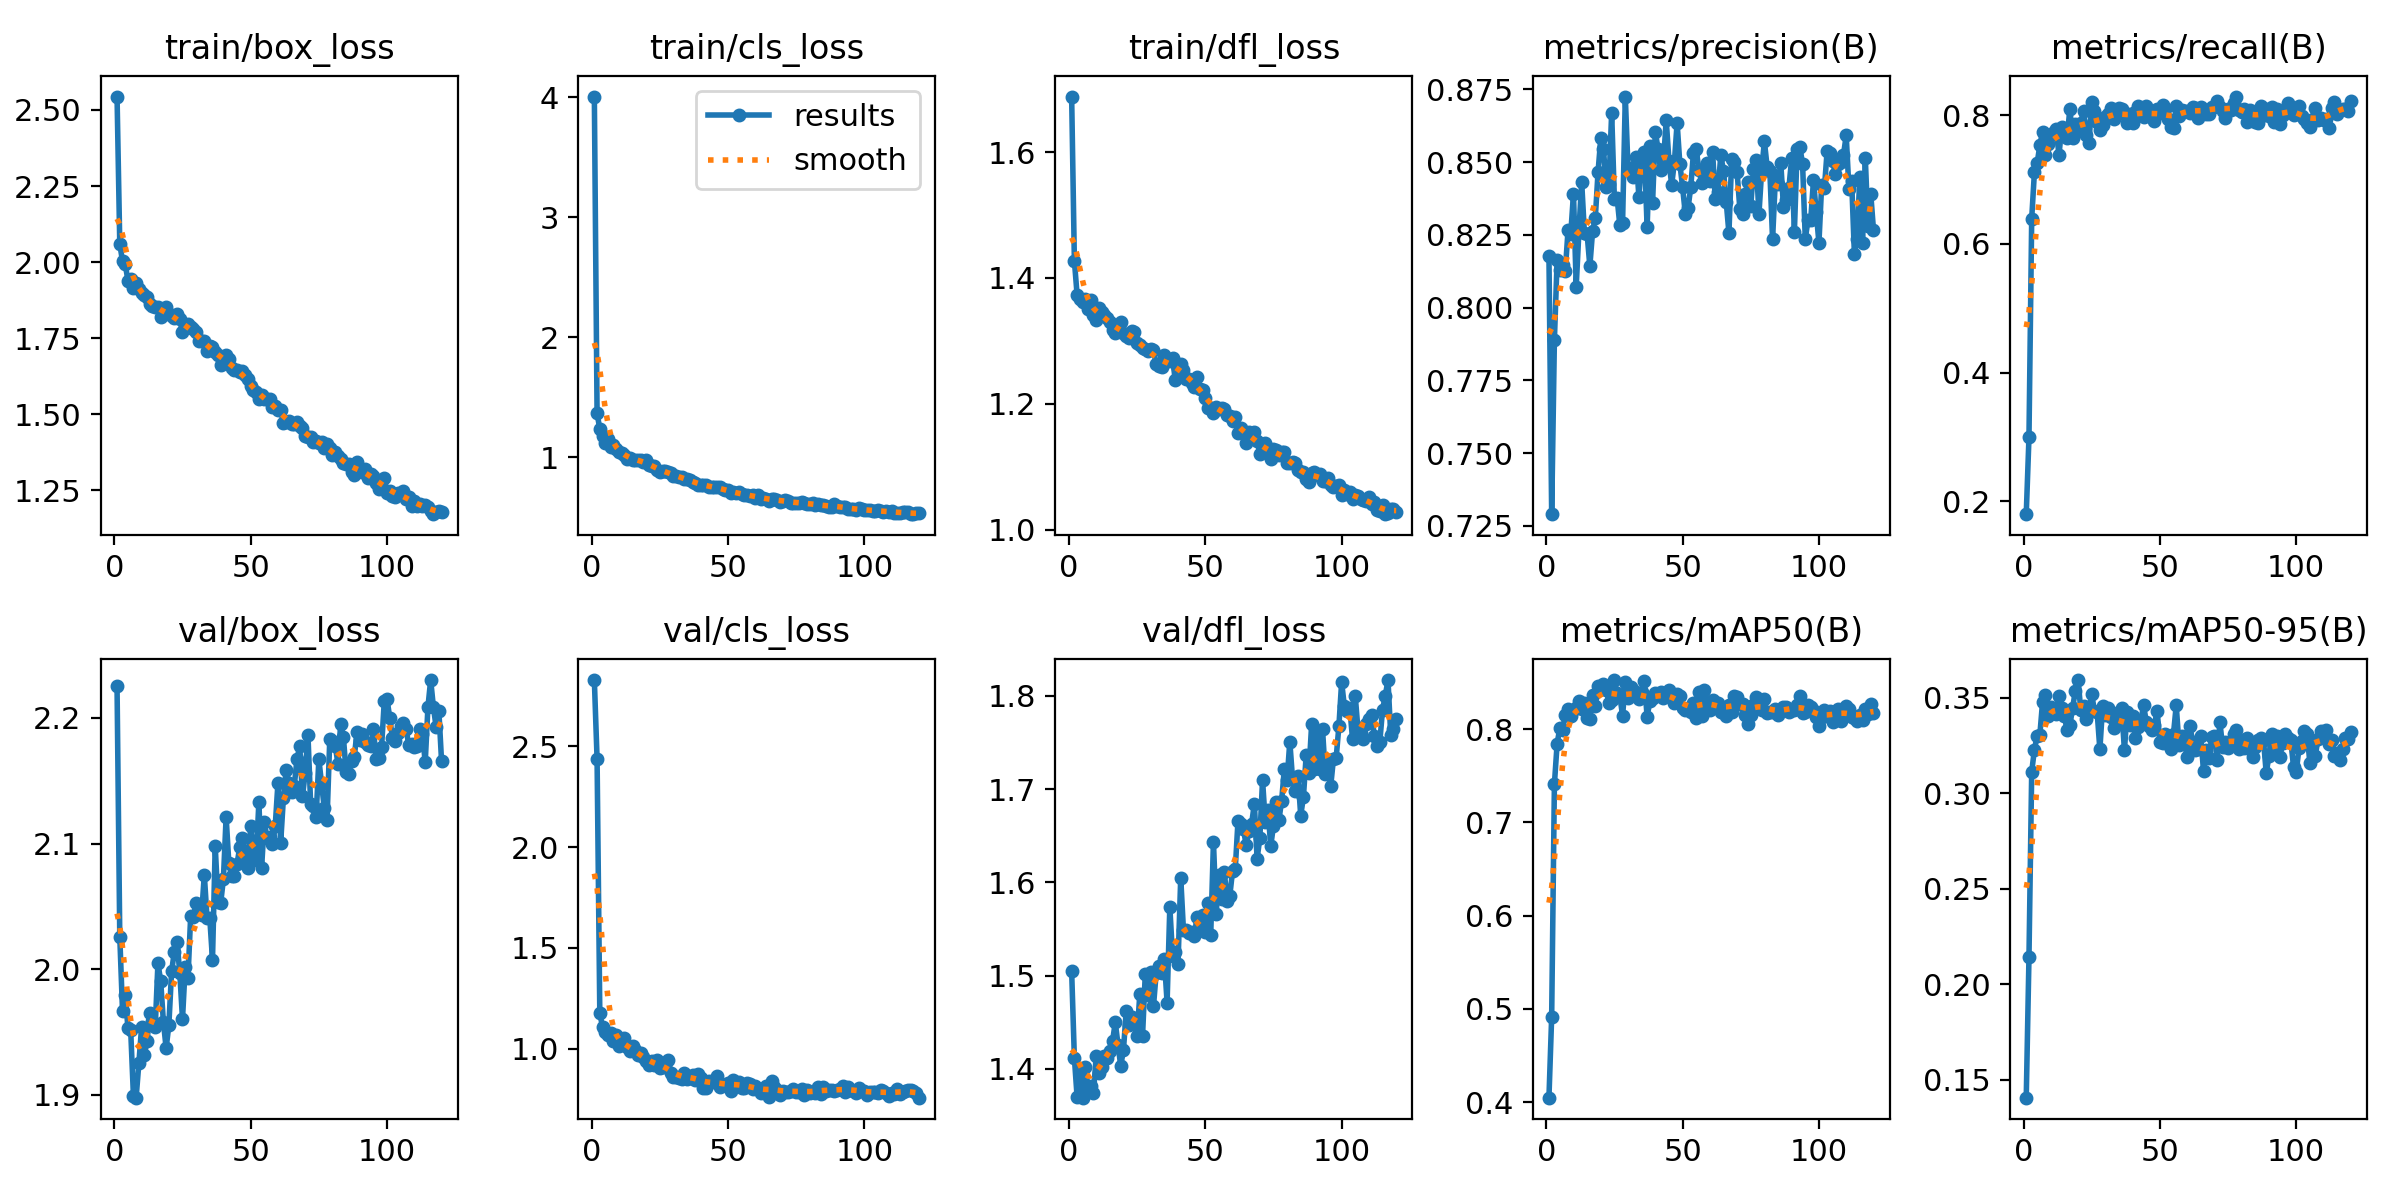

Data behind this chart, as committed beside it:
epoch, train/box_loss, train/cls_loss, train/dfl_loss, metrics/precision(B), metrics/recall(B), metrics/mAP50(B), metrics/mAP50-95(B), val/box_loss, val/cls_loss, val/dfl_loss, lr/pg0, lr/pg1, lr/pg2
1, 2.544, 4.006, 1.688, 0.8179, 0.1799, 0.4048, 0.1406, 2.225, 2.827, 1.505, 0.06768, 3.2353e-05, 3.2353e-05
2, 2.06, 1.367, 1.428, 0.729, 0.2994, 0.4916, 0.2141, 2.026, 2.437, 1.412, 0.03438, 6.5686e-05, 6.5686e-05
3, 2.003, 1.236, 1.373, 0.7889, 0.6394, 0.7409, 0.3112, 1.967, 1.178, 1.37, 0.001079, 9.9019e-05, 9.9019e-05
4, 1.993, 1.179, 1.366, 0.8162, 0.7116, 0.7842, 0.3228, 1.98, 1.107, 1.399, 9.9998e-05, 9.9998e-05, 9.9998e-05
5, 1.939, 1.117, 1.361, 0.8128, 0.7253, 0.8014, 0.3301, 1.953, 1.084, 1.369, 9.9996e-05, 9.9996e-05, 9.9996e-05
6, 1.943, 1.149, 1.366, 0.8148, 0.7536, 0.7988, 0.3307, 1.952, 1.067, 1.402, 9.9994e-05, 9.9994e-05, 9.9994e-05
7, 1.917, 1.087, 1.35, 0.8127, 0.7745, 0.8153, 0.348, 1.899, 1.077, 1.381, 9.9991e-05, 9.9991e-05, 9.9991e-05
8, 1.93, 1.1, 1.364, 0.8266, 0.7378, 0.8213, 0.3512, 1.898, 1.039, 1.381, 9.9988e-05, 9.9988e-05, 9.9988e-05
9, 1.91, 1.065, 1.341, 0.8254, 0.7549, 0.8142, 0.3404, 1.925, 1.068, 1.374, 9.9984e-05, 9.9984e-05, 9.9984e-05
10, 1.898, 1.043, 1.333, 0.8392, 0.7688, 0.8206, 0.3452, 1.954, 1.016, 1.413, 9.998e-05, 9.998e-05, 9.998e-05
11, 1.892, 1.035, 1.351, 0.8072, 0.7732, 0.823, 0.3435, 1.932, 1.025, 1.396, 9.9976e-05, 9.9976e-05, 9.9976e-05
12, 1.884, 1.015, 1.346, 0.8265, 0.778, 0.8301, 0.3414, 1.942, 1.051, 1.402, 9.997e-05, 9.997e-05, 9.997e-05
13, 1.862, 0.9853, 1.34, 0.8433, 0.7379, 0.8219, 0.3509, 1.965, 1.01, 1.413, 9.9965e-05, 9.9965e-05, 9.9965e-05
14, 1.857, 0.9908, 1.337, 0.8257, 0.7816, 0.8275, 0.3447, 1.959, 0.9901, 1.411, 9.9959e-05, 9.9959e-05, 9.9959e-05
15, 1.853, 0.9754, 1.329, 0.8252, 0.7692, 0.8117, 0.3404, 1.954, 1.016, 1.419, 9.9952e-05, 9.9952e-05, 9.9952e-05
16, 1.852, 0.9778, 1.318, 0.8143, 0.7648, 0.8109, 0.3328, 2.005, 0.9929, 1.43, 9.9945e-05, 9.9945e-05, 9.9945e-05
17, 1.82, 0.9774, 1.313, 0.8263, 0.8103, 0.8362, 0.3356, 1.99, 0.9677, 1.45, 9.9937e-05, 9.9937e-05, 9.9937e-05
18, 1.837, 0.9781, 1.316, 0.8308, 0.7651, 0.8247, 0.3446, 1.958, 0.9775, 1.426, 9.9929e-05, 9.9929e-05, 9.9929e-05
19, 1.851, 0.962, 1.331, 0.8465, 0.7862, 0.8462, 0.3535, 1.937, 0.9599, 1.403, 9.9921e-05, 9.9921e-05, 9.9921e-05
20, 1.831, 0.9751, 1.312, 0.8581, 0.776, 0.8448, 0.3592, 1.956, 0.9421, 1.42, 9.9912e-05, 9.9912e-05, 9.9912e-05
21, 1.821, 0.939, 1.307, 0.8544, 0.7885, 0.8482, 0.3435, 1.998, 0.9196, 1.462, 9.9902e-05, 9.9902e-05, 9.9902e-05
22, 1.817, 0.9298, 1.304, 0.8415, 0.8065, 0.8423, 0.3457, 2.014, 0.9377, 1.447, 9.9892e-05, 9.9892e-05, 9.9892e-05
23, 1.828, 0.9266, 1.316, 0.8425, 0.7699, 0.8284, 0.339, 2.022, 0.9203, 1.456, 9.9882e-05, 9.9882e-05, 9.9882e-05
24, 1.812, 0.8935, 1.315, 0.867, 0.7565, 0.8315, 0.3433, 1.997, 0.9441, 1.45, 9.9871e-05, 9.9871e-05, 9.9871e-05
25, 1.771, 0.8747, 1.296, 0.8372, 0.8208, 0.8525, 0.3518, 1.96, 0.9061, 1.435, 9.9859e-05, 9.9859e-05, 9.9859e-05
26, 1.785, 0.8891, 1.293, 0.8376, 0.8058, 0.8385, 0.3432, 2.002, 0.9085, 1.48, 9.9847e-05, 9.9847e-05, 9.9847e-05
27, 1.796, 0.8865, 1.288, 0.8283, 0.7895, 0.8355, 0.3423, 1.993, 0.9195, 1.436, 9.9835e-05, 9.9835e-05, 9.9835e-05
28, 1.788, 0.8732, 1.286, 0.8291, 0.7774, 0.8142, 0.3229, 2.042, 0.943, 1.502, 9.9822e-05, 9.9822e-05, 9.9822e-05
29, 1.78, 0.8675, 1.284, 0.8725, 0.7853, 0.85, 0.3458, 2.042, 0.8815, 1.479, 9.9809e-05, 9.9809e-05, 9.9809e-05
30, 1.769, 0.8451, 1.287, 0.8476, 0.7969, 0.833, 0.3407, 2.053, 0.8609, 1.504, 9.9795e-05, 9.9795e-05, 9.9795e-05
31, 1.742, 0.8433, 1.286, 0.848, 0.8018, 0.8452, 0.3444, 2.046, 0.861, 1.467, 9.978e-05, 9.978e-05, 9.978e-05
32, 1.739, 0.8379, 1.263, 0.845, 0.8105, 0.8414, 0.3397, 2.043, 0.8544, 1.503, 9.9765e-05, 9.9765e-05, 9.9765e-05
33, 1.742, 0.8319, 1.261, 0.8516, 0.7947, 0.8368, 0.3341, 2.075, 0.8487, 1.51, 9.975e-05, 9.975e-05, 9.975e-05
34, 1.708, 0.8182, 1.259, 0.8379, 0.8001, 0.8324, 0.3376, 2.04, 0.8795, 1.503, 9.9734e-05, 9.9734e-05, 9.9734e-05
35, 1.725, 0.8172, 1.278, 0.8518, 0.8113, 0.84, 0.3427, 2.041, 0.8495, 1.517, 9.9718e-05, 9.9718e-05, 9.9718e-05
36, 1.722, 0.814, 1.268, 0.8536, 0.8092, 0.8513, 0.3443, 2.008, 0.8578, 1.471, 9.9701e-05, 9.9701e-05, 9.9701e-05
37, 1.706, 0.7969, 1.268, 0.8276, 0.8024, 0.8132, 0.3226, 2.098, 0.8681, 1.574, 9.9684e-05, 9.9684e-05, 9.9684e-05
38, 1.694, 0.7883, 1.273, 0.8555, 0.788, 0.8297, 0.3425, 2.053, 0.8458, 1.521, 9.9666e-05, 9.9666e-05, 9.9666e-05
39, 1.661, 0.7677, 1.237, 0.836, 0.8018, 0.8334, 0.3357, 2.053, 0.8757, 1.526, 9.9648e-05, 9.9648e-05, 9.9648e-05
40, 1.679, 0.7725, 1.257, 0.8605, 0.7875, 0.8385, 0.3402, 2.072, 0.8566, 1.512, 9.9629e-05, 9.9629e-05, 9.9629e-05
41, 1.696, 0.7717, 1.264, 0.8545, 0.8053, 0.838, 0.3286, 2.121, 0.8071, 1.605, 9.961e-05, 9.961e-05, 9.961e-05
42, 1.681, 0.7677, 1.253, 0.8473, 0.8147, 0.8401, 0.3348, 2.084, 0.8057, 1.549, 9.959e-05, 9.959e-05, 9.959e-05
43, 1.652, 0.7488, 1.239, 0.8503, 0.8045, 0.8335, 0.3371, 2.074, 0.8403, 1.548, 9.957e-05, 9.957e-05, 9.957e-05
44, 1.645, 0.7507, 1.239, 0.8645, 0.797, 0.8359, 0.3462, 2.074, 0.8357, 1.546, 9.9549e-05, 9.9549e-05, 9.9549e-05
45, 1.645, 0.7489, 1.232, 0.8505, 0.814, 0.8416, 0.3375, 2.084, 0.8384, 1.547, 9.9528e-05, 9.9528e-05, 9.9528e-05
46, 1.64, 0.7523, 1.227, 0.8422, 0.8018, 0.8357, 0.335, 2.097, 0.863, 1.542, 9.9506e-05, 9.9506e-05, 9.9506e-05
47, 1.643, 0.7529, 1.243, 0.85, 0.7964, 0.8276, 0.333, 2.105, 0.8125, 1.563, 9.9484e-05, 9.9484e-05, 9.9484e-05
48, 1.629, 0.7358, 1.224, 0.8635, 0.7902, 0.8374, 0.3357, 2.089, 0.8233, 1.556, 9.9461e-05, 9.9461e-05, 9.9461e-05
49, 1.616, 0.7232, 1.222, 0.8494, 0.8092, 0.835, 0.3431, 2.081, 0.8196, 1.565, 9.9438e-05, 9.9438e-05, 9.9438e-05
50, 1.593, 0.7245, 1.21, 0.8415, 0.8035, 0.8224, 0.3267, 2.114, 0.8289, 1.547, 9.9415e-05, 9.9415e-05, 9.9415e-05
51, 1.581, 0.7042, 1.194, 0.8323, 0.8153, 0.8202, 0.3261, 2.096, 0.7918, 1.578, 9.9391e-05, 9.9391e-05, 9.9391e-05
52, 1.573, 0.7105, 1.194, 0.8341, 0.809, 0.8227, 0.331, 2.087, 0.8451, 1.544, 9.9366e-05, 9.9366e-05, 9.9366e-05
53, 1.549, 0.7024, 1.185, 0.8414, 0.7943, 0.8187, 0.33, 2.133, 0.8323, 1.643, 9.9341e-05, 9.9341e-05, 9.9341e-05
54, 1.563, 0.7067, 1.195, 0.8533, 0.7814, 0.8277, 0.3229, 2.081, 0.835, 1.566, 9.9315e-05, 9.9315e-05, 9.9315e-05
55, 1.551, 0.691, 1.191, 0.8544, 0.7805, 0.8117, 0.3312, 2.117, 0.8056, 1.607, 9.9289e-05, 9.9289e-05, 9.9289e-05
56, 1.549, 0.6865, 1.193, 0.8474, 0.8147, 0.8397, 0.3459, 2.105, 0.8039, 1.582, 9.9263e-05, 9.9263e-05, 9.9263e-05
57, 1.551, 0.6865, 1.192, 0.8429, 0.7991, 0.814, 0.3254, 2.105, 0.8295, 1.611, 9.9236e-05, 9.9236e-05, 9.9236e-05
58, 1.524, 0.6764, 1.182, 0.8469, 0.8077, 0.8414, 0.3298, 2.099, 0.8269, 1.58, 9.9208e-05, 9.9208e-05, 9.9208e-05
59, 1.526, 0.6872, 1.18, 0.8498, 0.8058, 0.8283, 0.3271, 2.114, 0.7991, 1.586, 9.9181e-05, 9.9181e-05, 9.9181e-05
60, 1.515, 0.6635, 1.173, 0.8435, 0.8072, 0.8206, 0.3187, 2.148, 0.8162, 1.612, 9.9152e-05, 9.9152e-05, 9.9152e-05
... 60 more rows
